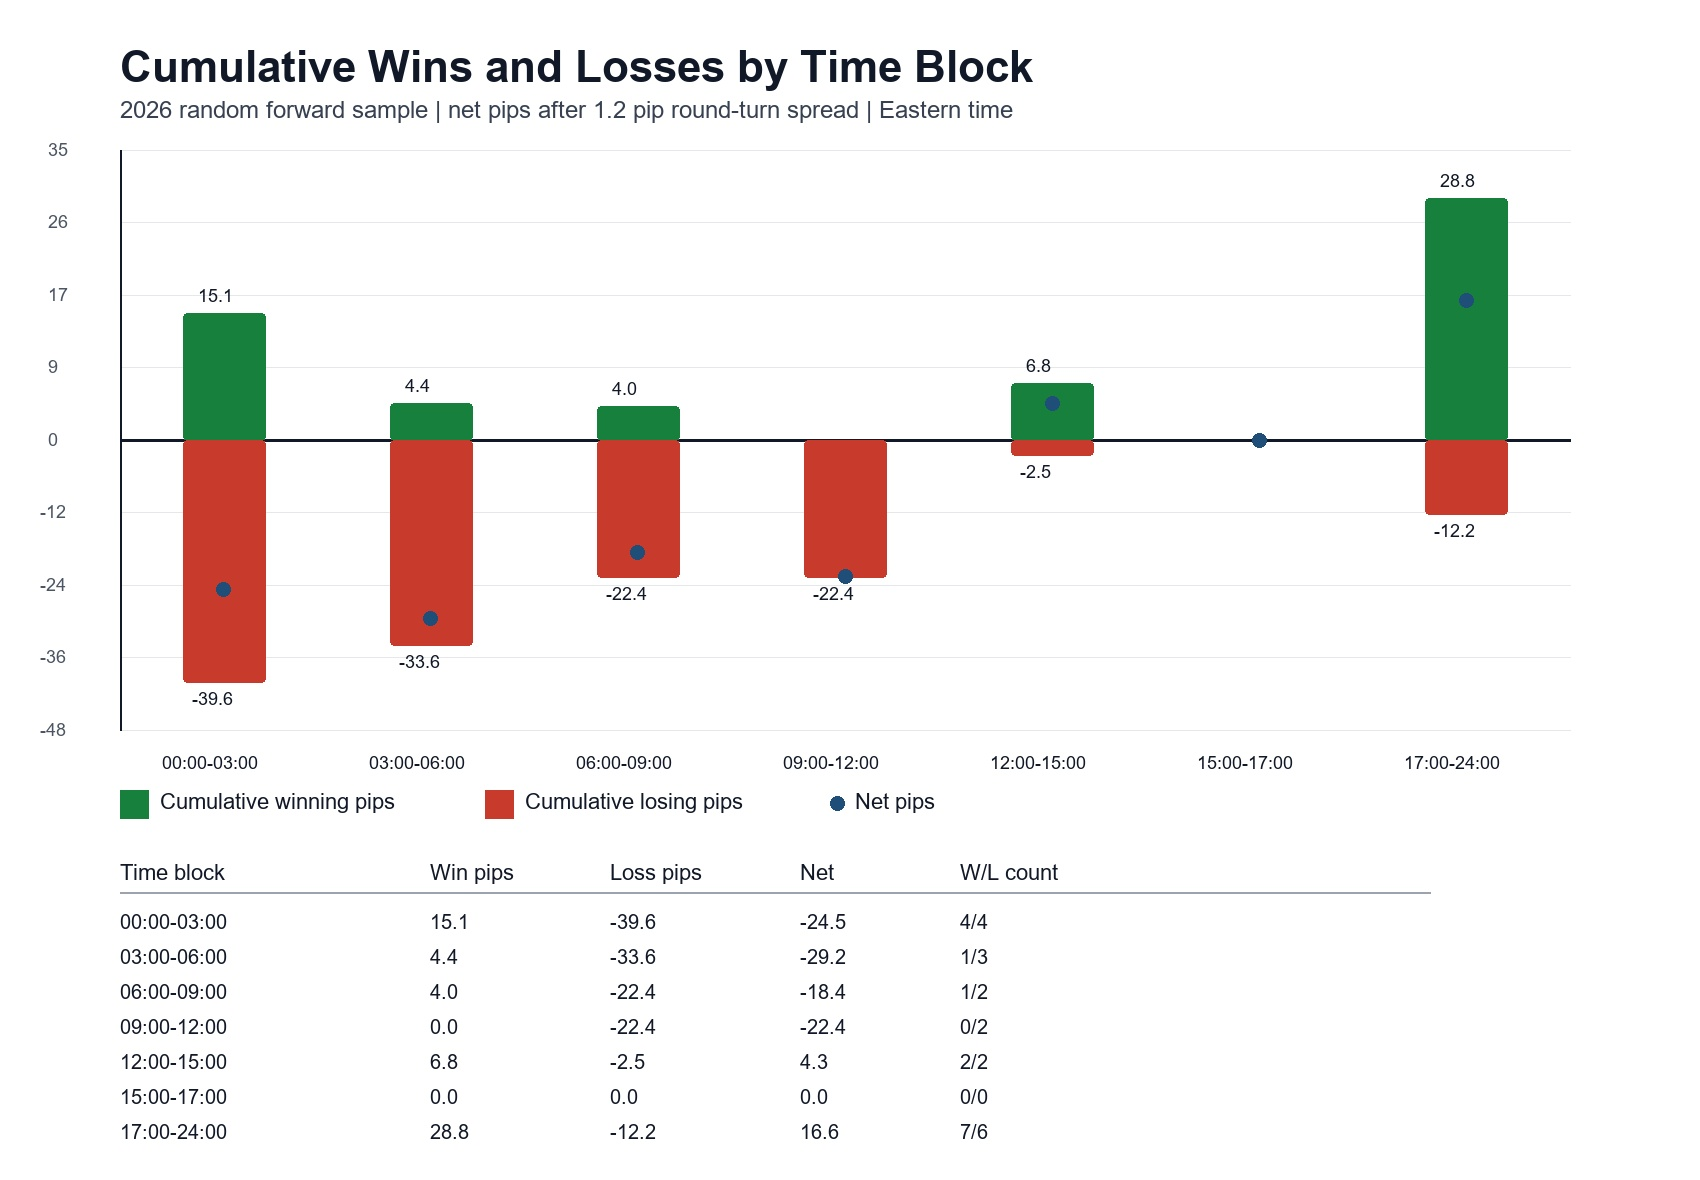

Data behind this chart, as committed beside it:
time_block, cumulative_win_pips, cumulative_loss_pips, net_pips, positive_net_wins, negative_net_losses
00:00-03:00, 15.1, -39.6, -24.5, 4, 4
03:00-06:00, 4.4, -33.6, -29.2, 1, 3
06:00-09:00, 4.0, -22.4, -18.4, 1, 2
09:00-12:00, 0.0, -22.4, -22.4, 0, 2
12:00-15:00, 6.8, -2.5, 4.3, 2, 2
15:00-17:00, 0.0, 0.0, 0.0, 0, 0
17:00-24:00, 28.8, -12.2, 16.6, 7, 6
